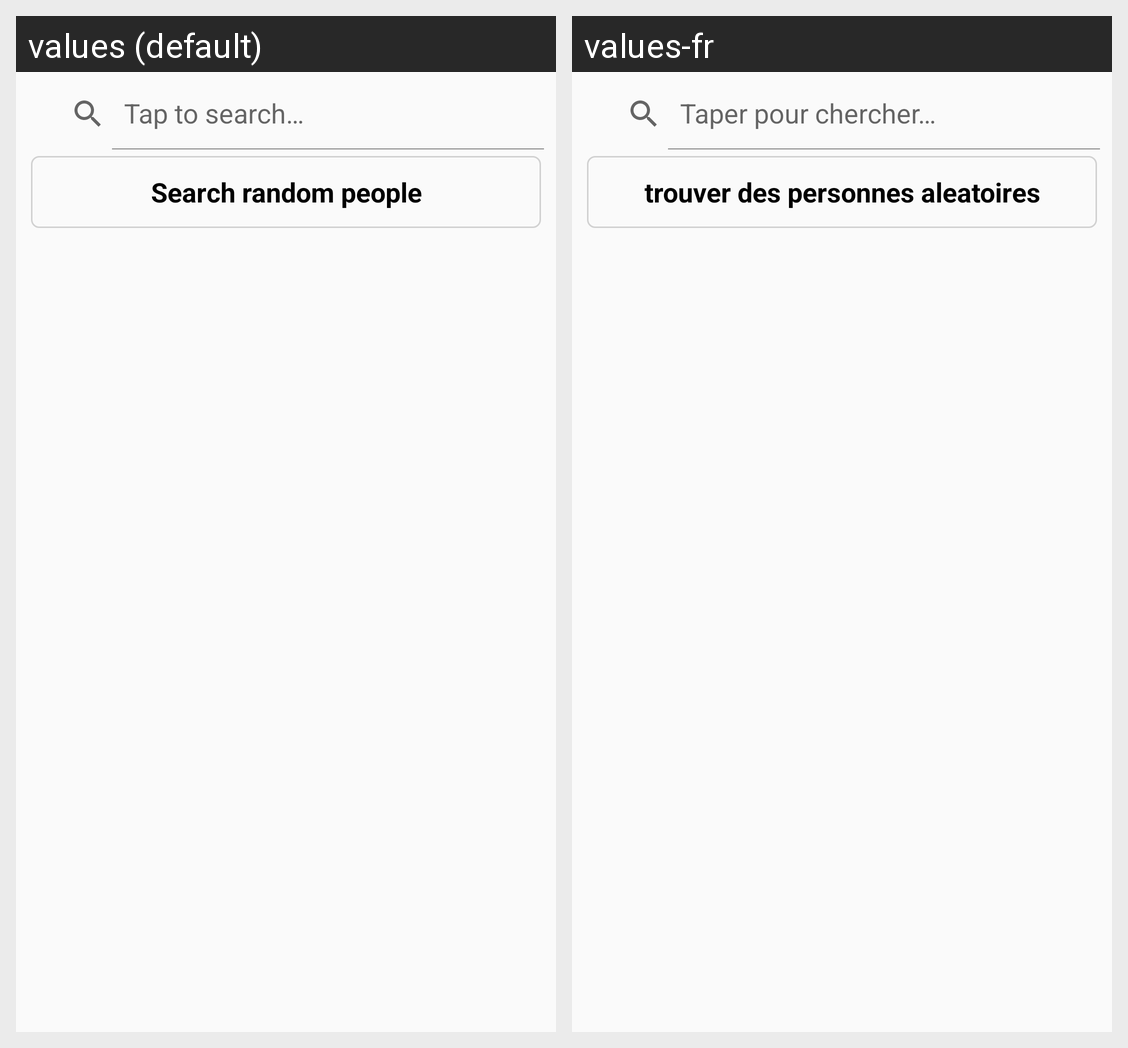

This grid shows one Android layout under two languages. Give, for every string resource on the screen, its name, the default text and each shown locale's text.
Android screen res/layout/activity_search.xml rendered under 2 locales, left to right: values (default), values-fr. Device: Nexus 5 (rendered at 1080×1920; each locale shown at half size, 540×960, under a caption strip naming it); theme Theme.Zenela.
Strings drawn on this screen, with the default value and each locale's value (text and hints the layout hard-codes, and strings that could not be matched under every locale, appear in the picture but are not listed):

tap_to_search
  values: Tap to search…
  values-fr: Taper pour chercher…

random_people
  values: Search random people
  values-fr: trouver des personnes aleatoires
